Run: headless pygame with SDL's dummy video driver; simulated clock (each Clock.tick advances the game by its frame time, no real sleeping); random seed 0; keys injected as events and as key.get_pressed() state; no mouse input.
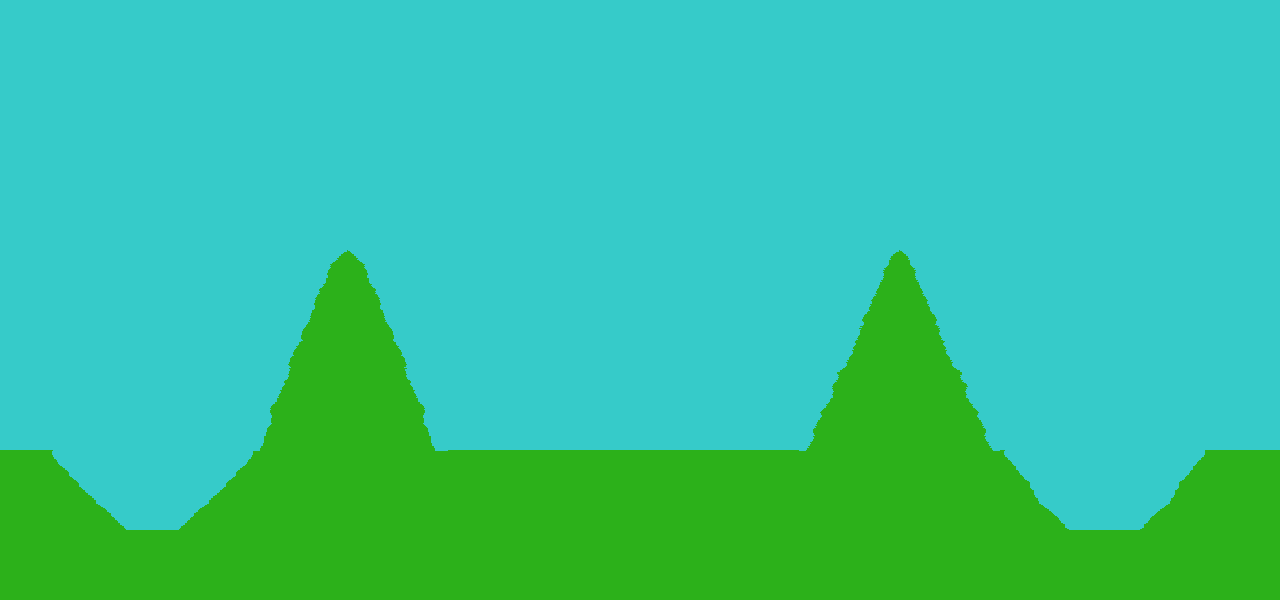
Frame 1 of 4 · flips 1–60 · no input
Frame 2 of 4 · flips 61–180 · tapped SPACE, RETURN · held RIGHT (→), D · screen unchanged from frame 1, image omitted
Frame 3 of 4 · flips 181–300 · held DOWN (↓), S · screen unchanged from frame 2, image omitted
Frame 4 of 4 · flips 301–420 · held LEFT (←), A, UP (↑), W · screen unchanged from frame 3, image omitted

The pygame program that drew these frames:

#hola
import pygame
import random

Celeste = (54,203,201)

largo= 1280
ancho= 600
pygame.init()
Verde = (44,177,26)

mapa = []


def main():

    pygame.init()
    Pant = pygame.display.set_mode([largo,ancho])
    pygame.display.set_caption("The Battle of the Tanks")


    iniciar_mapa()
    construir_terreno()
    construir_monta_iz()
    construir_monta_de()
    construir_crater_de()
    construir_crater_iz()


    #construir_monta_iz(base)

    dibui_mapa(Pant,mapa)
    

    salir=False

    #loop principal
    while salir!=True:
    
        for event in pygame.event.get():
            if event.type==pygame.QUIT:
                salir=True
        pygame.display.update()

    pygame.quit()

    
def dibui_terreno(Pant,x,y):
    
    pygame.draw.rect(Pant,Verde,(x,y,1,1))

def dibui_cielo(Pant,x,y):
    pygame.draw.rect(Pant,Celeste,(x,y,1,1))



#iniciar matriz
def iniciar_mapa():

    for iniciar in range(ancho):
        mapa.append([0]*largo)
    
    for i in range(ancho):
        for j in range(largo):
            mapa[i][j]=0


#Terreno
def construir_terreno():

    x = 0
    y = 450

    while y < 600:
        while x < 1280:
            mapa[y][x] = 1
            x += 1
        x = 0
        y += 1

#montana izquierda
def construir_monta_iz():
    x = random.randint(150,520)
    y = 250
    cont = x
    conty = 0
    conta = 0
    Aumenta_Derecha = 0
    Aux = 0
    while y < 451:
        Aux_irregularidad = conty
        Define_sueloX = cont
        while x < cont+200:

            if Aumenta_Derecha == 0 and x == cont:
                mapa[y][x] = 1

            elif conty == conta:
                

                #pinta interior montana
                while (Define_sueloX+Aumenta_Derecha) > cont:
                    mapa[y][Define_sueloX+Aumenta_Derecha] = 1
                    mapa[y][Define_sueloX] = 1
                    Define_sueloX -= 1
                    
                    #Aumenta_Derecha += 1


                #pinta irregularidad montana
                while Aux_irregularidad > 0 or Aux_irregularidad < 0:

                    if conty < 0 and conta < 0:

                        mapa[y][x+Aux_irregularidad+Aumenta_Derecha] = 0
                        mapa[y][x-Aux_irregularidad-Aumenta_Derecha] = 0
                        
                    else:
                        mapa[y][x+Aux_irregularidad+Aumenta_Derecha] = 1
                        mapa[y][x-Aux_irregularidad-Aumenta_Derecha] = 1
                        
                    if Aux_irregularidad > 0:
                        Aux_irregularidad -= 1

                    if Aux_irregularidad < 0:
                        Aux_irregularidad += 1

                    if conty < 0:    
                        if Aux_irregularidad == 0:
                            mapa[y][x+Aux_irregularidad+Aumenta_Derecha] = 0
                            mapa[y][x-Aux_irregularidad-Aumenta_Derecha] = 0
                            
                    if conty > 0:
                        if Aux_irregularidad == 0:
                            mapa[y][x+Aux_irregularidad+Aumenta_Derecha] = 1
                            mapa[y][x-Aux_irregularidad-Aumenta_Derecha] = 1

            x += 1

        i=0

        #Se crea el random para generar el azar del terreno
        if Aux < 5:
            if Aux > 3:
                conty += 0
                conta += 0
            else:
                conty += 1
                conta += 1
            Aux += 1
        else:
            while i == 0:
                j = random.randint(0,2)


                if j == 0:
                    conty += 0
                    conta += 0
                    i += 1

                elif j == 1:
                    conty += 1
                    conta += 1
                    i += 1

                elif j == 2:
                    conty -= 1
                    conta -= 1
                    i += 1

        x = cont
        y += 1
        #se le suma a la variable Aumenta_Derecha
        if y % 2 == 0:
            Aumenta_Derecha += 1



#Montana derecha
#montana izquierda
def construir_monta_de():
    x = random.randint(720,1150)
    y = 250
    cont = x
    conty = 0
    conta = 0
    Aumenta_Derecha = 0
    Aux = 0
    while y < 451:
        Aux_irregularidad = conty
        Define_sueloX = cont
        while x < cont+200:

            if Aumenta_Derecha == 0 and x == cont:
                mapa[y][x] = 1

            elif conty == conta:
                

                #pinta interior montana
                while (Define_sueloX+Aumenta_Derecha) > cont:
                    mapa[y][Define_sueloX+Aumenta_Derecha] = 1
                    mapa[y][Define_sueloX] = 1
                    Define_sueloX -= 1
                    
                    #Aumenta_Derecha += 1


                #pinta irregularidad montana
                while Aux_irregularidad > 0 or Aux_irregularidad < 0:

                    if conty < 0 and conta < 0:

                        mapa[y][x+Aux_irregularidad+Aumenta_Derecha] = 0
                        mapa[y][x-Aux_irregularidad-Aumenta_Derecha] = 0
                        
                    else:
                        mapa[y][x+Aux_irregularidad+Aumenta_Derecha] = 1
                        mapa[y][x-Aux_irregularidad-Aumenta_Derecha] = 1
                        
                    if Aux_irregularidad > 0:
                        Aux_irregularidad -= 1

                    if Aux_irregularidad < 0:
                        Aux_irregularidad += 1

                    if conty < 0:    
                        if Aux_irregularidad == 0:
                            mapa[y][x+Aux_irregularidad+Aumenta_Derecha] = 0
                            mapa[y][x-Aux_irregularidad-Aumenta_Derecha] = 0
                            
                    if conty > 0:
                        if Aux_irregularidad == 0:
                            mapa[y][x+Aux_irregularidad+Aumenta_Derecha] = 1
                            mapa[y][x-Aux_irregularidad-Aumenta_Derecha] = 1

            x += 1

        i=0

        #Se crea el random para generar el azar del terreno
        if Aux < 5:
            if Aux > 3:
                conty += 0
                conta += 0
            else:
                conty += 1
                conta += 1
            Aux += 1
        else:
            while i == 0:
                j = random.randint(0,2)


                if j == 0:
                    conty += 0
                    conta += 0
                    i += 1

                elif j == 1:
                    conty += 1
                    conta += 1
                    i += 1

                elif j == 2:
                    conty -= 1
                    conta -= 1
                    i += 1

        x = cont
        y += 1
        #se le suma a la variable Aumenta_Derecha
        if y % 2 == 0:
            Aumenta_Derecha += 1




#Crater izquierda


def construir_crater_de():
    x = random.randint(700,1160)
    y = 450
    if mapa[y-2][x] == 1 or mapa[y-2][x+100] == 1 or mapa[y-2][x-100] == 1:
        while mapa[y-1][x] == 1 or mapa[y-1][x+100] == 1 or mapa[y-1][x-100] == 1:
            x = random.randint(700,1150)

    cont = x
    conty = 0
    conta = 0
    Disminuye_Derecha = 100
    Aux = 0
    while y < 530:
        Aux_irregularidad = conty
        Define_sueloX = cont

        while x < cont+100:

            if Disminuye_Derecha == -1 and x == cont:
                mapa[y][x] = 1

            elif conty == conta:
                

                #pinta interior montana
                while (Define_sueloX+Disminuye_Derecha) > cont:
                    mapa[y][Define_sueloX+Disminuye_Derecha] = 0
                    mapa[y][Define_sueloX] = 0
                    Define_sueloX -= 1
                    #print("hola")
                    #Aumenta_Derecha += 1


                #pinta irregularidad montana
                while Aux_irregularidad > 0 or Aux_irregularidad < 0:

                    if conty < 0 and conta < 0:

                        mapa[y][x+Aux_irregularidad+Disminuye_Derecha] = 1
                        mapa[y][x-Aux_irregularidad-Disminuye_Derecha] = 1
                        
                    else:
                        mapa[y][x+Aux_irregularidad+Disminuye_Derecha] = 0
                        mapa[y][x-Aux_irregularidad-Disminuye_Derecha] = 0
                        
                    if Aux_irregularidad > 0:
                        Aux_irregularidad -= 1

                    if Aux_irregularidad < 0:
                        Aux_irregularidad += 1

                    if conty < 0:    
                        if Aux_irregularidad == 0:
                            mapa[y][x+Aux_irregularidad+Disminuye_Derecha] = 0
                            mapa[y][x-Aux_irregularidad-Disminuye_Derecha] = 0
                            
                    if conty > 0:
                        if Aux_irregularidad == 0:
                            mapa[y][x+Aux_irregularidad+Disminuye_Derecha] = 0
                            mapa[y][x-Aux_irregularidad-Disminuye_Derecha] = 0

            x += 1

        i=0

        #Se crea el random para generar el azar del terreno
        if Aux < 5:
            if Aux > 3:
                conty += 0
                conta += 0
            else:
                conty += 1
                conta += 1
            Aux += 1
        else:
            while i == 0:
                j = random.randint(0,2)


                if j == 0:
                    conty += 0
                    conta += 0
                    i += 1

                elif j == 1:
                    conty += 1
                    conta += 1
                    i += 1

                elif j == 2:
                    conty -= 1
                    conta -= 1
                    i += 1

        x = cont
        y += 1
        #se le suma a la variable Aumenta_Derecha
        Disminuye_Derecha -= 1




#Crater izquierda

def construir_crater_iz():
    x = random.randint(110,550)
    y = 450
    if mapa[y-2][x] == 1 or mapa[y-2][x+100] == 1 or mapa[y-2][x-100] == 1:
        while mapa[y-1][x] == 1 or mapa[y-1][x+100] == 1 or mapa[y-1][x-100] == 1:
            x = random.randint(110,550)

    cont = x
    conty = 0
    conta = 0
    Disminuye_Derecha = 100
    Aux = 0
    while y < 530:
        Aux_irregularidad = conty
        Define_sueloX = cont

        while x < cont+100:

            if Disminuye_Derecha == -1 and x == cont:
                mapa[y][x] = 1

            elif conty == conta:
                

                #pinta interior montana
                while (Define_sueloX+Disminuye_Derecha) > cont:
                    mapa[y][Define_sueloX+Disminuye_Derecha] = 0
                    mapa[y][Define_sueloX] = 0
                    Define_sueloX -= 1
                    #print("hola")
                    #Aumenta_Derecha += 1


                #pinta irregularidad montana
                while Aux_irregularidad > 0 or Aux_irregularidad < 0:

                    if conty < 0 and conta < 0:

                        mapa[y][x+Aux_irregularidad+Disminuye_Derecha] = 1
                        mapa[y][x-Aux_irregularidad-Disminuye_Derecha] = 1
                        
                    else:
                        mapa[y][x+Aux_irregularidad+Disminuye_Derecha] = 0
                        mapa[y][x-Aux_irregularidad-Disminuye_Derecha] = 0
                        
                    if Aux_irregularidad > 0:
                        Aux_irregularidad -= 1

                    if Aux_irregularidad < 0:
                        Aux_irregularidad += 1

                    if conty < 0:    
                        if Aux_irregularidad == 0:
                            if mapa[y][x+Aux_irregularidad+Disminuye_Derecha+1] == 0:
                                mapa[y][x+Aux_irregularidad+Disminuye_Derecha] = 0
                                mapa[y][x-Aux_irregularidad-Disminuye_Derecha] = 0

                            if mapa[y][x+Aux_irregularidad+Disminuye_Derecha-1] == 0:
                                mapa[y][x+Aux_irregularidad+Disminuye_Derecha] = 0
                                mapa[y][x-Aux_irregularidad-Disminuye_Derecha] = 0

                            if mapa[y][x+Aux_irregularidad+Disminuye_Derecha+1] == 1:
                                mapa[y][x+Aux_irregularidad+Disminuye_Derecha] = 1
                                mapa[y][x-Aux_irregularidad-Disminuye_Derecha] = 1
                                
                            if mapa[y][x+Aux_irregularidad+Disminuye_Derecha-1] == 1:
                                mapa[y][x+Aux_irregularidad+Disminuye_Derecha] = 1
                                mapa[y][x-Aux_irregularidad-Disminuye_Derecha] = 1
                            
                    if conty > 0:
                        if Aux_irregularidad == 0:
                            if mapa[y][x+Aux_irregularidad+Disminuye_Derecha+1] == 0:
                                mapa[y][x+Aux_irregularidad+Disminuye_Derecha] = 0
                                mapa[y][x-Aux_irregularidad-Disminuye_Derecha] = 0

                            if mapa[y][x+Aux_irregularidad+Disminuye_Derecha-1] == 0:
                                mapa[y][x+Aux_irregularidad+Disminuye_Derecha] = 0
                                mapa[y][x-Aux_irregularidad-Disminuye_Derecha] = 0

                            if mapa[y][x+Aux_irregularidad+Disminuye_Derecha+1] == 1:
                                mapa[y][x+Aux_irregularidad+Disminuye_Derecha] = 1
                                mapa[y][x-Aux_irregularidad-Disminuye_Derecha] = 1
                                
                            if mapa[y][x+Aux_irregularidad+Disminuye_Derecha-1] == 1:
                                mapa[y][x+Aux_irregularidad+Disminuye_Derecha] = 1
                                mapa[y][x-Aux_irregularidad-Disminuye_Derecha] = 1

            x += 1

        i=0

        #Se crea el random para generar el azar del terreno
        if Aux < 5:
            if Aux > 3:
                conty += 0
                conta += 0
            else:
                conty += 1
                conta += 1
            Aux += 1
        else:
            while i == 0:
                j = random.randint(0,2)


                if j == 0:
                    conty += 0
                    conta += 0
                    i += 1

                elif j == 1:
                    conty += 1
                    conta += 1
                    i += 1

                elif j == 2:
                    conty -= 1
                    conta -= 1
                    i += 1

        x = cont
        y += 1
        #se le suma a la variable Aumenta_Derecha
        Disminuye_Derecha -= 1



def dibui_mapa(Pant, base):

    x = 0
    y = 0
    holi=0

    while y < 600:
        while x < 1280:
            if base[y][x] == 0:
                dibui_cielo(Pant,x,y)
               
            elif base[y][x] == 1:
                dibui_terreno(Pant,x,y)
                
            x += 1
        x = 0
        y += 1

            
main()
